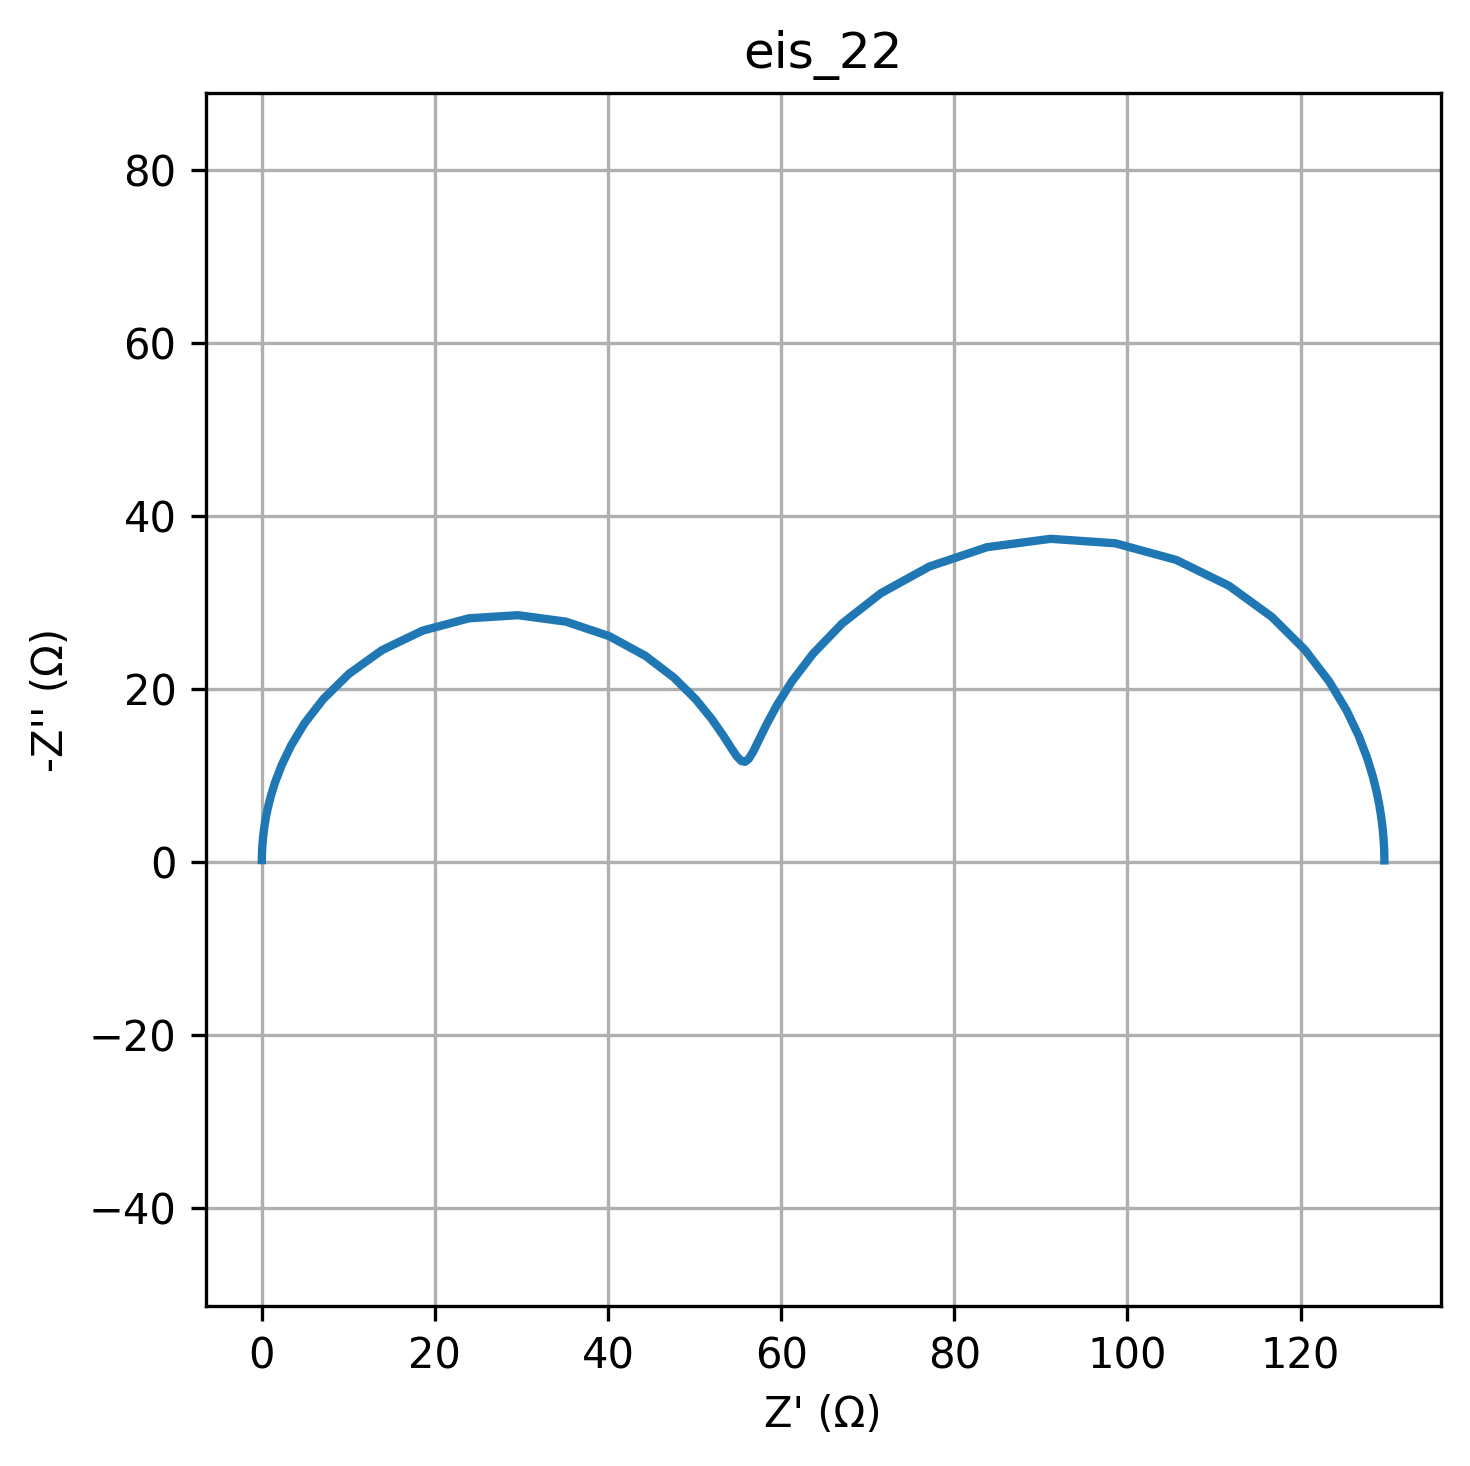

Values plotted in this chart, from the file beside it:
freq, Z_real, Z_imag
0.01, 129.7, -0.2092
0.01226, 129.7, -0.2565
0.01504, 129.7, -0.3145
0.01844, 129.7, -0.3857
0.02262, 129.7, -0.473
0.02774, 129.7, -0.5801
0.03401, 129.7, -0.7113
0.04171, 129.7, -0.8723
0.05115, 129.7, -1.07
0.06273, 129.7, -1.312
0.07693, 129.6, -1.608
0.09434, 129.6, -1.972
0.1157, 129.6, -2.417
0.1419, 129.6, -2.963
0.174, 129.5, -3.63
0.2134, 129.4, -4.447
0.2617, 129.3, -5.443
0.3209, 129.1, -6.657
0.3935, 128.8, -8.131
0.4826, 128.3, -9.911
0.5918, 127.7, -12.04
0.7257, 126.7, -14.57
0.89, 125.3, -17.52
1.091, 123.3, -20.87
1.338, 120.5, -24.53
1.641, 116.7, -28.32
2.013, 111.7, -31.93
2.468, 105.6, -34.91
3.027, 98.62, -36.83
3.712, 91.14, -37.35
4.552, 83.79, -36.39
5.583, 77.12, -34.15
6.846, 71.5, -31.06
8.396, 67.05, -27.57
10.3, 63.69, -24.09
12.63, 61.23, -20.88
15.48, 59.49, -18.09
18.99, 58.26, -15.8
23.29, 57.39, -14.02
28.56, 56.75, -12.73
35.02, 56.25, -11.93
42.94, 55.82, -11.59
52.66, 55.38, -11.7
64.58, 54.86, -12.25
79.2, 54.19, -13.26
97.13, 53.26, -14.7
119.1, 51.96, -16.57
146.1, 50.13, -18.81
179.1, 47.64, -21.29
219.7, 44.33, -23.83
269.4, 40.14, -26.11
330.4, 35.14, -27.78
405.1, 29.6, -28.53
496.8, 23.93, -28.17
609.3, 18.58, -26.75
747.2, 13.91, -24.5
916.3, 10.09, -21.77
1124, 7.145, -18.88
1378, 4.966, -16.07
1690, 3.407, -13.5
... 20 more rows
